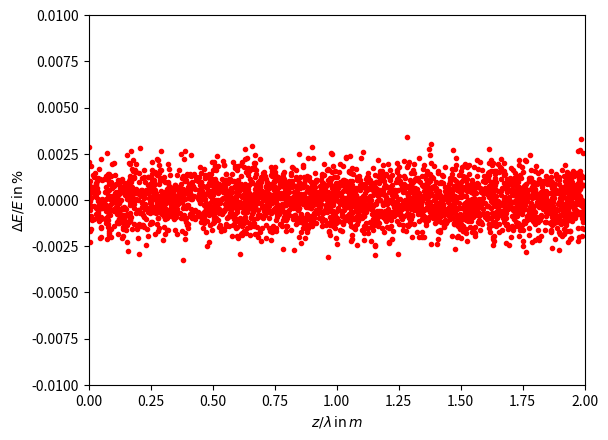
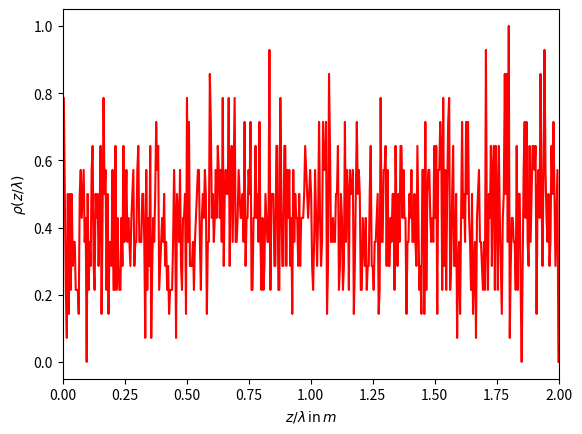
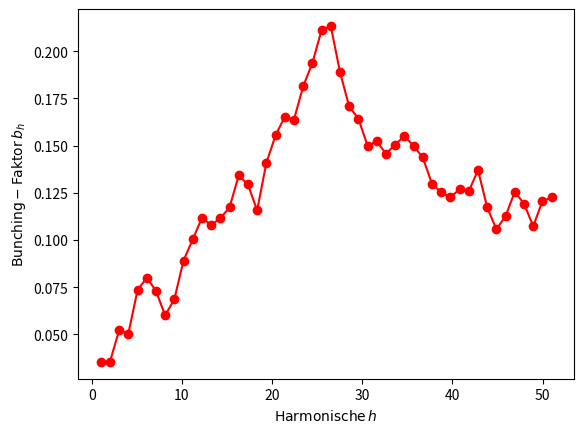
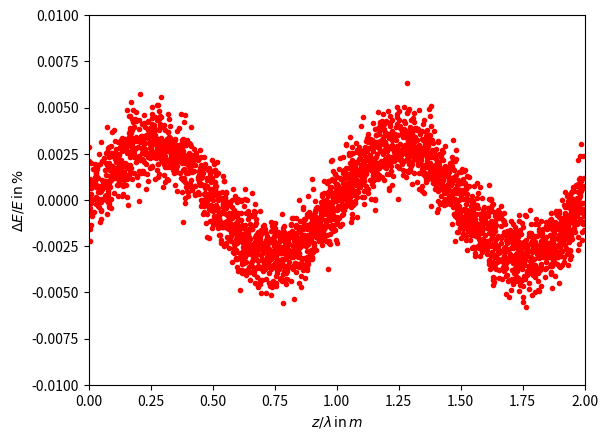
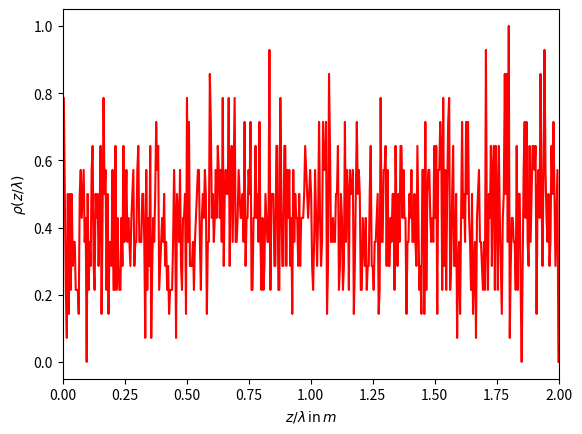
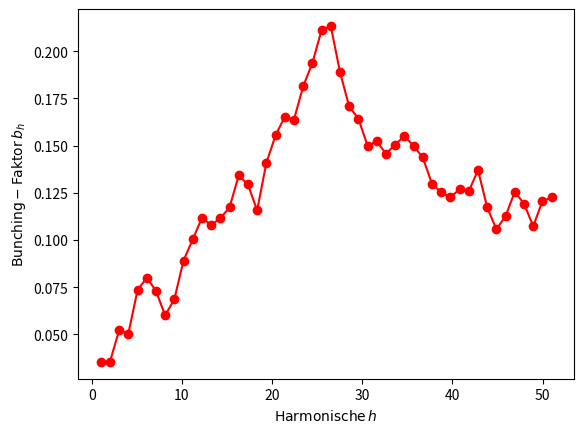
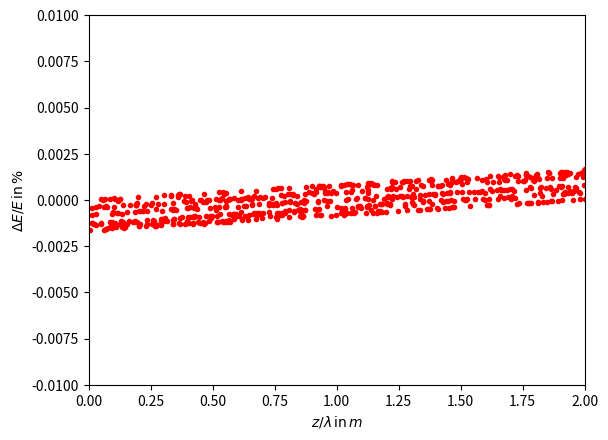
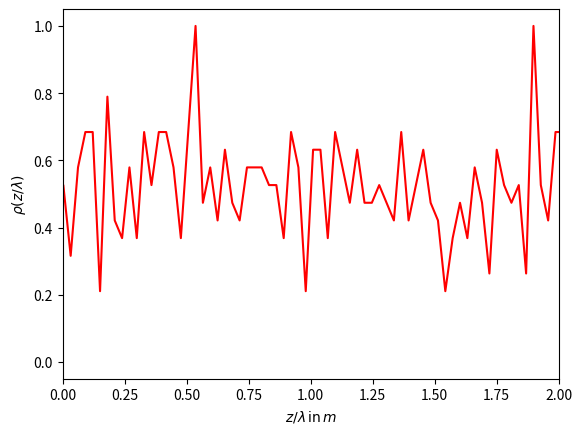
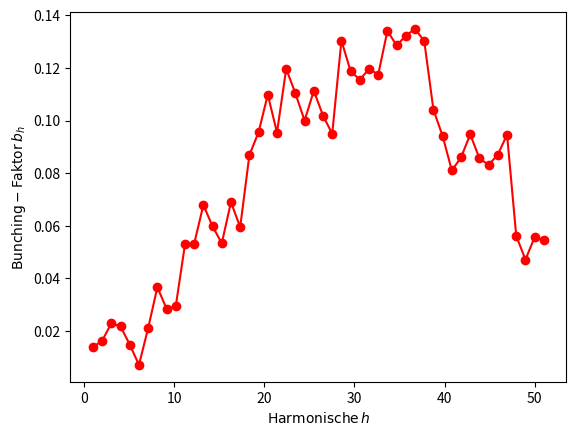
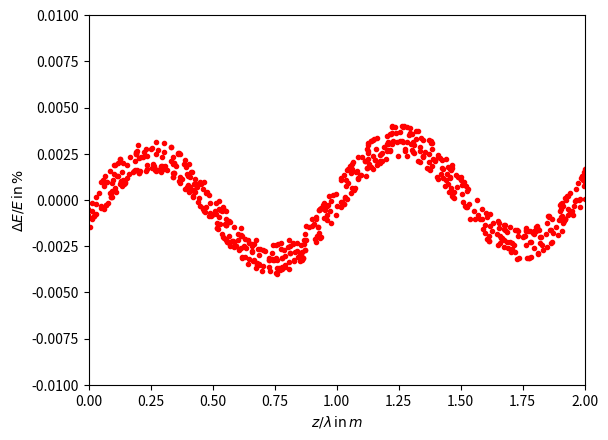
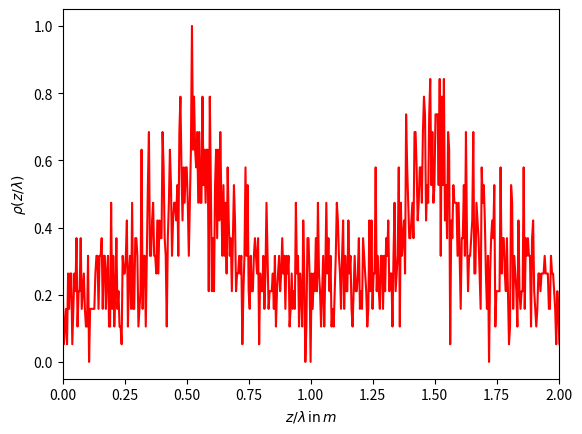
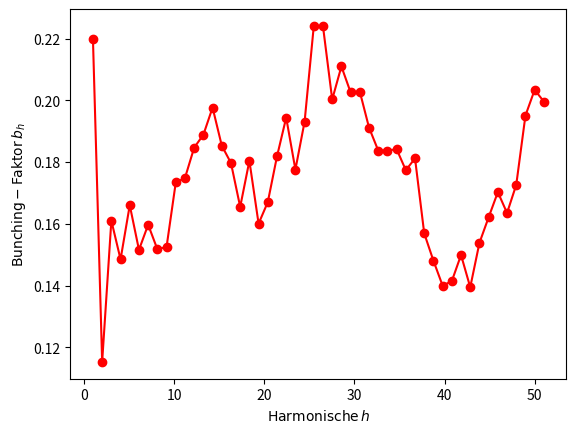

These figures' Python source, in order:
import numpy as np 
import matplotlib.pyplot as plt 
import scipy.constants as const 
from scipy.stats import norm

import os 
if not os.path.isdir('build'):
    os.mkdir('build')

#define constants
N = 3000 #number of electrons
A = 0.003 #amplitude for 3b) 
R_56 = 1200 #matrix element for 3c) normed by λ


#define functions

#electrondensity
def rho(elektronen,resolution = 500):
    x = np.linspace(elektronen[0].min(), elektronen[0].max(), resolution)
    dichte = np.zeros(resolution)
    for i in range(resolution-1):
        dichte[i] = np.sum((elektronen[0]<x[i+1])*(elektronen[0]>x[i]))
    return np.array((x, dichte/np.max(dichte))) # shape (2, 500)

#bunching factor
def bunching(elektronen): 
    bunching_h = []
    bunching = 0
    #harmonic = np.linspace(1,51,50) #array with 50 inputs 
    #compute the bunchingfactor for the harmonics 1 to 50
    for h in range (1,51,1):   #from 1 to 50
        for i in range(1,3001,1): #from 1 to 3000
            sum_function = np.exp(1j*2*np.pi*h*elektronen[0,i-1]) #start with x_data_uniform[i-1] because its an array with indexes form 0 to 2999 with electrons[0,i] = x_data_uniform[i-1]
            bunching += sum_function 
        bunching_factor = 1/N * np.absolute(bunching) #abs() for absolute value of the exponential function
        bunching_h.append(bunching_factor)
    return bunching_h

##bunching factor
#bunching_h = []
#bunching = 0
#harmonic = np.linspace(1,51,50) #array with 50 inputs 

#compute the bunchingfactor for the harmonics 1 to 50
#for h in range (1,51,1):   #from 1 to 50
 #   for i in range(1,3001,1): #from 1 to 3000
  #      sum_function = np.exp(1j*2*np.pi*h*x_data_uniform[i-1]) #start with x_data_uniform[i-1] because its an array with indexes form 0 to 2999
   #     #print(sum_function)
    #    bunching += sum_function 
     #   #print(bunching)
   # bunching_factor = 1/N * np.absolute(bunching) #abs() for absolute value of the exponential function
   # bunching_h.append(bunching_factor)


#a)
########################################################################################################################################################################
#energy deviation
x_data_uniform = np.random.uniform(0,2,N) #random homogenous distribution of electron in longitudinal direction
y_data_normal = norm.rvs(size =N, loc=0, scale=0.001) 
#y_data_normal= np.random.normal(0, 0.001, N)
#generate normally distributed random variable using scipy.stats module's norms.rvs(); loc argument corresponds to the meean
#and scale to standard deviation and size to the number of random variates

electrons = np.array([x_data_uniform, y_data_normal]) # shape (2,3000)
#print(electrons[0,:]) 
#print(x_data_uniform)

#electrondensitiy for a)
dichte = rho(electrons) # to set in plot function

#bunchingfactor for a)
bunchingfactor = bunching(electrons)
harmonic = np.linspace(1,51,50) #array with 50 inputs
#print(bunchingfactor)

#plot DeltaE/E
fig, ax = plt.subplots(1, 1)
plt.scatter(x_data_uniform,y_data_normal, marker='.', color="red")
ax.set_ylabel(r"$ \Delta E/E \, \mathrm{in} \, \%$")
ax.set_xlabel(r"$ z/\lambda \, \mathrm{in} \, m$")
ax.set_xlim(0,2)
ax.set_ylim(-0.01,0.01)
fig.savefig('build/normalverteilte_Elektronen_a.pdf')

#plot Elektronendichtelectron density
fig, ax = plt.subplots(1, 1)
#ax.plot(x_data_uniform, density_electron, '-', color="red")
ax.plot(dichte[0], dichte[1], color="red")
ax.set_ylabel(r"$ \rho(z/\lambda)$")
ax.set_xlabel(r"$ z/\lambda \, \mathrm{in} \, m$")
ax.set_xlim(0,2)
#ax.set_ylim(-0.01,0.01)
fig.savefig('build/electron_density_a.pdf')

#plot bunching factor 
fig, ax = plt.subplots(1, 1)
ax.plot(harmonic, bunchingfactor, 'o-', color='red')
ax.set_ylabel(r"$\mathrm{Bunching-Faktor} \, b_{h}$")
ax.set_xlabel(r"$\mathrm{Harmonische} \, h$")
fig.savefig('build/bunching_factor_a.pdf')

#b)
########################################################################################################################################################################
#energy deviation
y_data_normal_sinus = y_data_normal + A*np.sin(2*np.pi*x_data_uniform) #energy of electrons is sinusoidally distributed

electrons_sinus = np.array([x_data_uniform, y_data_normal_sinus]) # shape (2,3000)

#######################################################################
#no changes from task a to b for electron density and bunching factor
#######################################################################
#electrondensity for b)
dichte_b = rho(electrons_sinus) 

#bunchingfactor for b)
bunchingfactor_b = bunching(electrons_sinus)
harmonic = np.linspace(1,51,50) #array with 50 inputs

#plot DeltaE/E
fig, ax = plt.subplots(1, 1)
plt.scatter(x_data_uniform,y_data_normal_sinus, marker='.', color="red")
ax.set_ylabel(r"$ \Delta E/E \, \mathrm{in} \, \%$")
ax.set_xlabel(r"$ z/\lambda \, \mathrm{in} \, m$")
ax.set_xlim(0,2)
ax.set_ylim(-0.01,0.01)
fig.savefig('build/normalverteilte_Elektronen_b.pdf')

#plot electron density
fig, ax = plt.subplots(1, 1)
ax.plot(dichte_b[0], dichte_b[1], '-', color="red")
ax.set_ylabel(r"$ \rho(z/\lambda)$")
ax.set_xlabel(r"$ z/\lambda \, \mathrm{in} \, m$")
ax.set_xlim(0,2)
#ax.set_ylim(-0.01,0.01)
fig.savefig('build/electron_density_b.pdf')

#plot bunching factor 
fig, ax = plt.subplots(1, 1)
ax.plot(harmonic, bunchingfactor_b, 'o-', color='red')
ax.set_ylabel(r"$\mathrm{Bunching-Faktor} \, b_{h}$")
ax.set_xlabel(r"$\mathrm{Harmonische} \, h$")
fig.savefig('build/bunching_factor_b.pdf')

#c)/d)
########################################################################################################################################################################
#chicane
x_data_uniform_chicane = (x_data_uniform + y_data_normal_sinus * R_56) #path length of electrons is dependent from the energy deviation from b) (y_data_normal_sinus) 
    	                                                                #and from the transfer matrix element R_56

electrons_chicane = np.array([x_data_uniform_chicane, y_data_normal_sinus]) # shape (2,3000)

#electrondensity for c/d)
dichte_cd = rho(electrons_chicane) 

#bunchingfactor for c/d)
bunchingfactor_cd = bunching(electrons_chicane)
harmonic = np.linspace(1,51,50) #array with 50 inputs

#########################################################################
#########################################################################

#plot DeltaE/E
fig, ax = plt.subplots(1, 1)
plt.scatter(x_data_uniform_chicane,y_data_normal_sinus, marker='.', color="red")
ax.set_ylabel(r"$ \Delta E/E \, \mathrm{in} \, \%$")
ax.set_xlabel(r"$ z/\lambda \, \mathrm{in} \, m$")
ax.set_xlim(0,2)
ax.set_ylim(-0.01,0.01)
fig.savefig('build/normalverteilte_Elektronen_cR1200.pdf')

#plot electron density
fig, ax = plt.subplots(1, 1)
ax.plot(dichte_cd[0], dichte_cd[1], '-', color="red")
ax.set_ylabel(r"$ \rho(z/\lambda)$")
ax.set_xlabel(r"$ z/\lambda \, \mathrm{in} \, m$")
ax.set_xlim(0,2)
#ax.set_ylim(-0.01,0.01)
fig.savefig('build/electron_density_cR1200.pdf')

#plot bunching factor 
fig, ax = plt.subplots(1, 1)
ax.plot(harmonic, bunchingfactor_cd, 'o-', color='red')
ax.set_ylabel(r"$\mathrm{Bunching-Faktor} \, b_{h}$")
ax.set_xlabel(r"$\mathrm{Harmonische} \, h$")
fig.savefig('build/bunching_factor_cR1200.pdf')

#e)/f)
########################################################################################################################################################################
#energy deviation
y_data_normal_sinus_sinus = y_data_normal_sinus + A*np.sin(2*np.pi*x_data_uniform_chicane) # modulation of electrons' energy is sinusoidally distributed

x_data_uniform_chicane_new = (x_data_uniform + y_data_normal_sinus * 25) # with new R_56 value (25) to cause a density modulation with high harmonics of the laser's wave length
electrons_sinus_sinus = np.array([x_data_uniform_chicane_new, y_data_normal_sinus_sinus])

#electrondensity for e/f)
dichte_ef = rho(electrons_sinus_sinus) 

#bunching factor for e/f)
bunchingfactor_ef = bunching(electrons_sinus_sinus)
harmonic = np.linspace(1,51,50) #array with 50 inputs

#########################################################################
#########################################################################

#plot DeltaE/E
fig, ax = plt.subplots(1, 1)
plt.scatter(x_data_uniform_chicane,y_data_normal_sinus_sinus, marker='.', color="red")
ax.set_ylabel(r"$ \Delta E/E \, \mathrm{in} \, \%$")
ax.set_xlabel(r"$ z/\lambda \, \mathrm{in} \, m$")
ax.set_xlim(0,2)
ax.set_ylim(-0.01,0.01)
fig.savefig('build/normalverteilte_Elektronen_fR1200.pdf')

#plot Elektronendichtelectron density
fig, ax = plt.subplots(1, 1)
ax.plot(dichte_ef[0], dichte_ef[1], '-', color="red")
ax.set_ylabel(r"$ \rho(z/\lambda)$")
ax.set_xlabel(r"$ z/\lambda \, \mathrm{in} \, m$")
ax.set_xlim(0,2)
#ax.set_ylim(-0.01,0.01)
fig.savefig('build/electron_density_fR1200.pdf')

#plot bunching factor 
fig, ax = plt.subplots(1, 1)
ax.plot(harmonic, bunchingfactor_ef, 'o-', color='red')
ax.set_ylabel(r"$\mathrm{Bunching-Faktor} \, b_{h}$")
ax.set_xlabel(r"$\mathrm{Harmonische} \, h$")
fig.savefig('build/bunching_factor_fR1200.pdf')